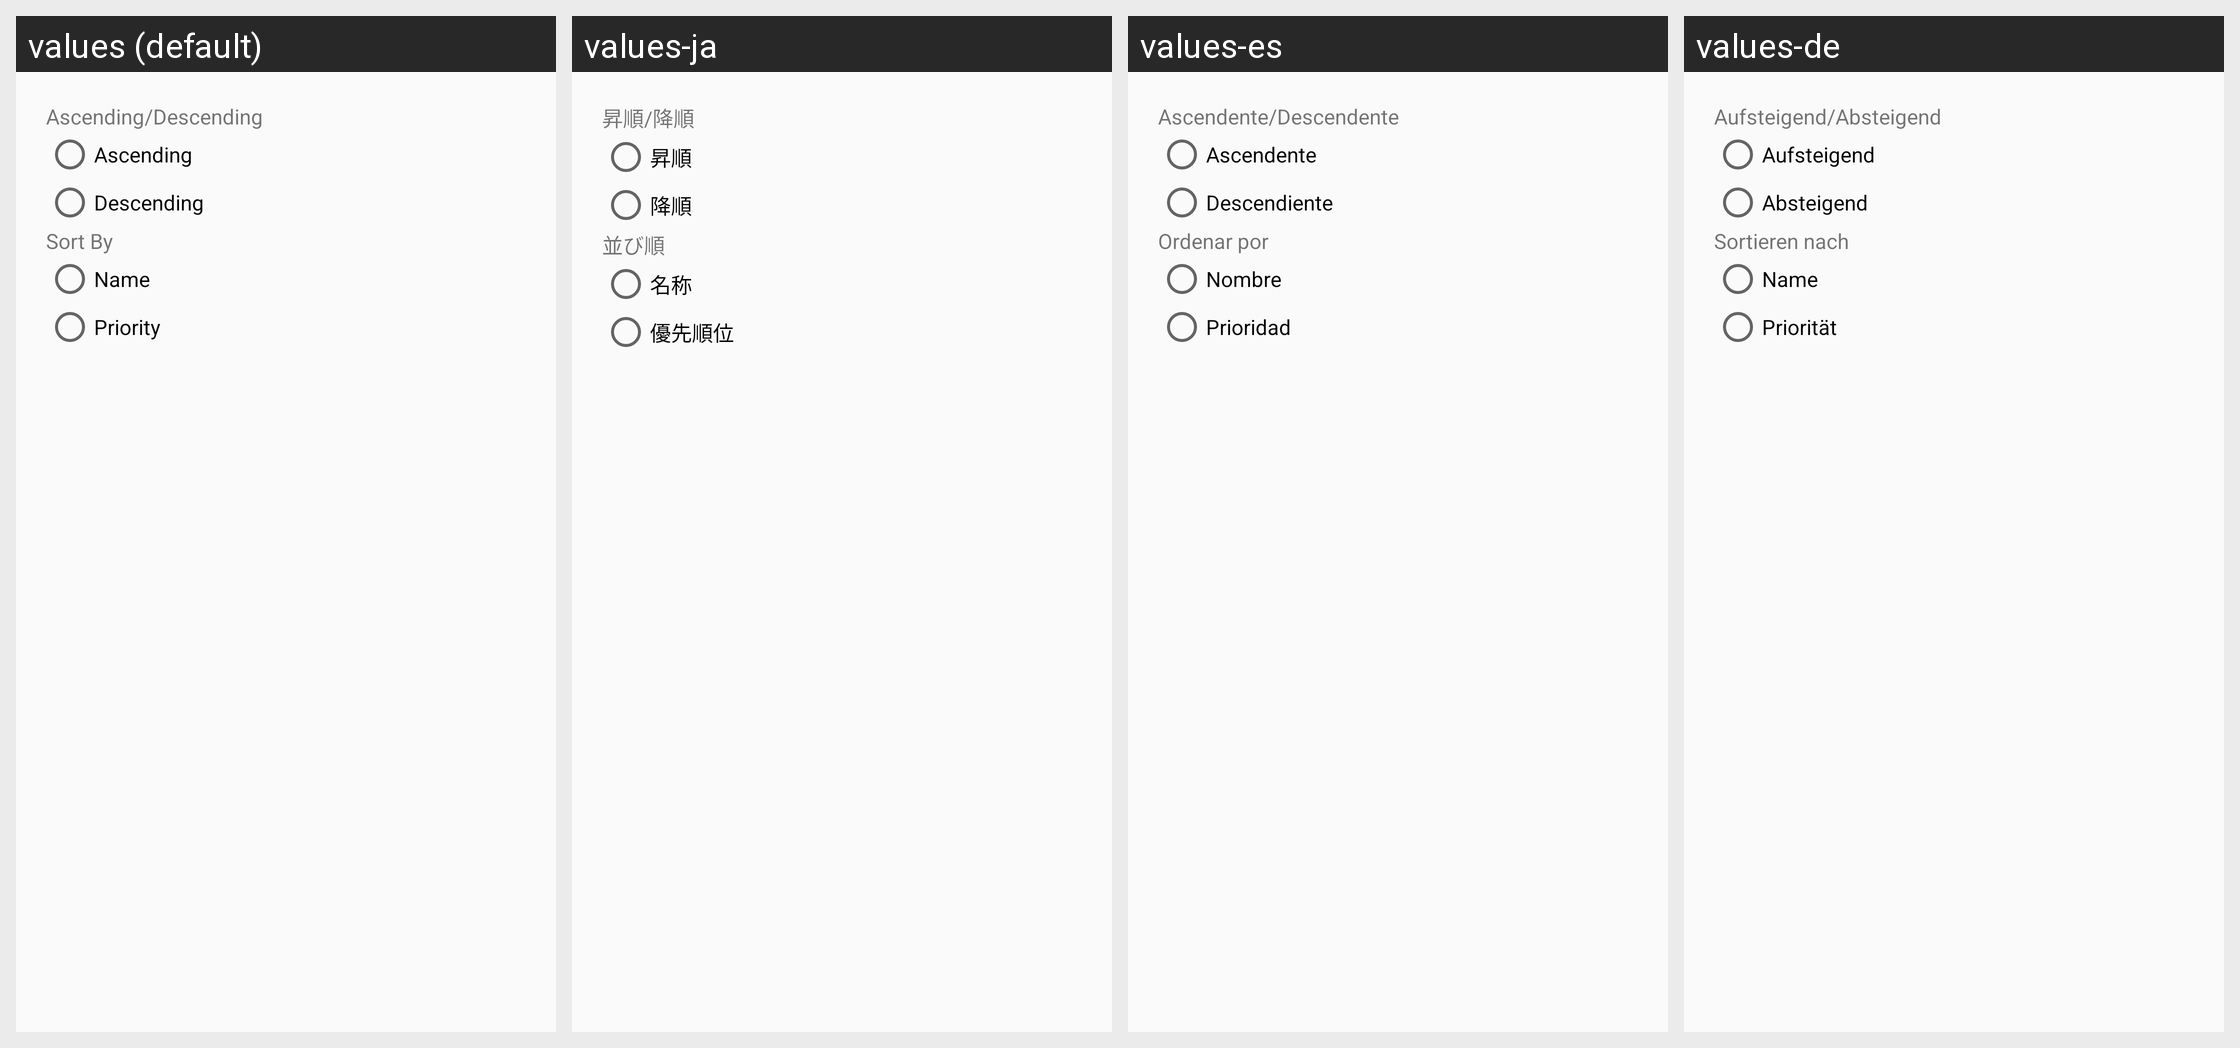

Strings drawn on this Android screen and how each of the app's shown locales translates them:
Android screen res/layout/sort_lists_dialog.xml rendered under 4 locales, left to right: values (default), values-ja, values-es, values-de. Device: Nexus 5 (rendered at 1080×1920; each locale shown at half size, 540×960, under a caption strip naming it); theme AppTheme.
Strings drawn on this screen, with the default value and each locale's value (text and hints the layout hard-codes, and strings that could not be matched under every locale, appear in the picture but are not listed):

sort_ascencing_descending
  values: Ascending/Descending
  values-ja: 昇順/降順
  values-es: Ascendente/Descendente
  values-de: Aufsteigend/Absteigend

sort_ascencing
  values: Ascending
  values-ja: 昇順
  values-es: Ascendente
  values-de: Aufsteigend

sort_descending
  values: Descending
  values-ja: 降順
  values-es: Descendiente
  values-de: Absteigend

sort_by
  values: Sort By
  values-ja: 並び順
  values-es: Ordenar por
  values-de: Sortieren nach

sort_by_name
  values: Name
  values-ja: 名称
  values-es: Nombre
  values-de: Name

sort_by_priority
  values: Priority
  values-ja: 優先順位
  values-es: Prioridad
  values-de: Priorität
